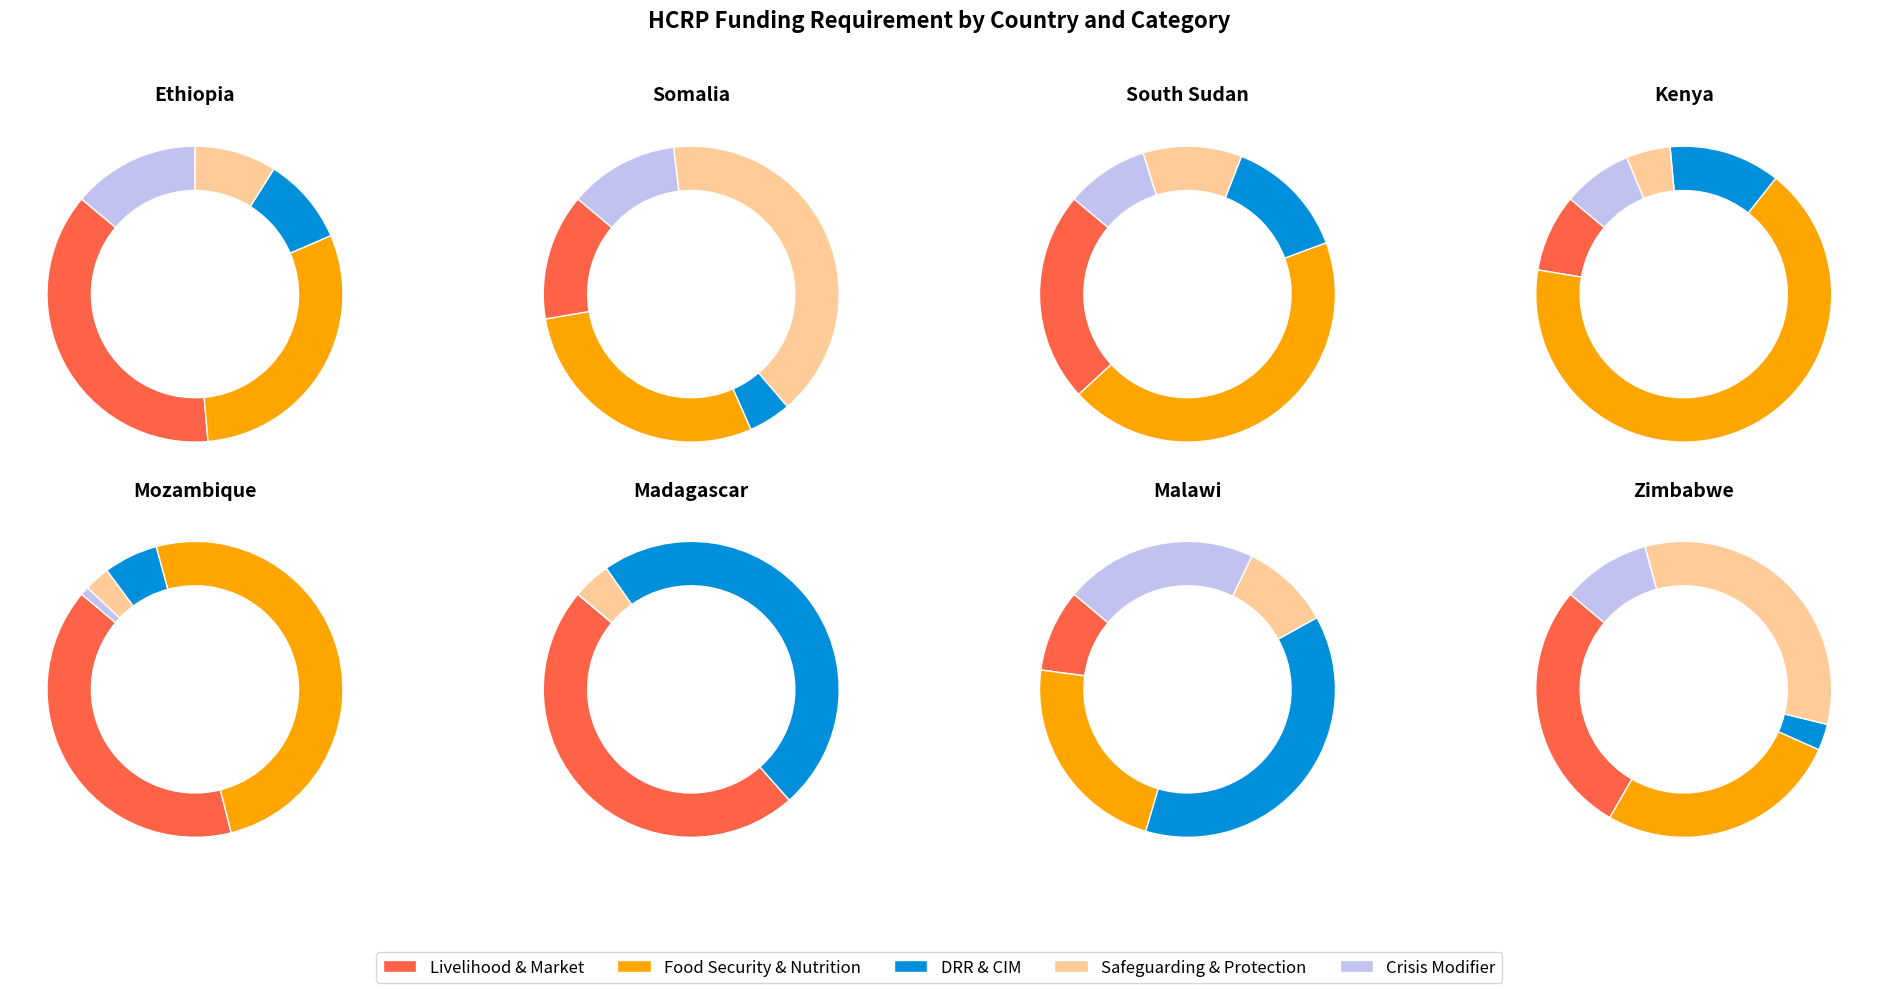

This figure's Python source:
import matplotlib.pyplot as plt

# Data
countries = [
    'Ethiopia', 'Somalia', 'South Sudan', 'Kenya', 
    'Mozambique', 'Madagascar', 'Malawi', 'Zimbabwe'
]
categories = [
    'Livelihood & Market', 'Food Security & Nutrition', 'DRR & CIM', 
    'Safeguarding & Protection', 'Crisis Modifier'
]
data = [
    [1250686, 1001881, 319155, 298852, 462459],   # Ethiopia
    [461325, 965860, 155093, 1357183, 400000],    # Somalia
    [988092, 1883239, 576642, 464900, 388251],    # South Sudan
    [314639, 2478372, 450235, 178588, 281036],    # Kenya
    [630589, 791800, 93382, 43900, 14806],        # Mozambique
    [574946, 0, 581701, 50000, 0],                # Madagascar
    [60000, 149843, 250000, 65000, 140000],       # Malawi
    [388053, 371928, 40185, 461217, 135000]       # Zimbabwe
]

colors = ['#ff6347', '#ffa500', '#008FDB', '#ffcc99', '#c2c2f0']

# Plotting individual 2D pie charts
fig, axes = plt.subplots(2, 4, figsize=(20, 10))
axes = axes.flatten()

for i, country in enumerate(countries):
    ax = axes[i]
    ax.pie(data[i], startangle=140, colors=colors, wedgeprops=dict(width=0.3, edgecolor='w'))
    ax.set_title(country, fontsize=14, fontweight='bold')

# Create a legend
fig.legend(categories, loc='lower center', ncol=5, fontsize=12)

fig.suptitle('HCRP Funding Requirement by Country and Category', fontsize=16, fontweight='bold')
plt.tight_layout(rect=[0, 0.1, 1, 0.95])
plt.show()
